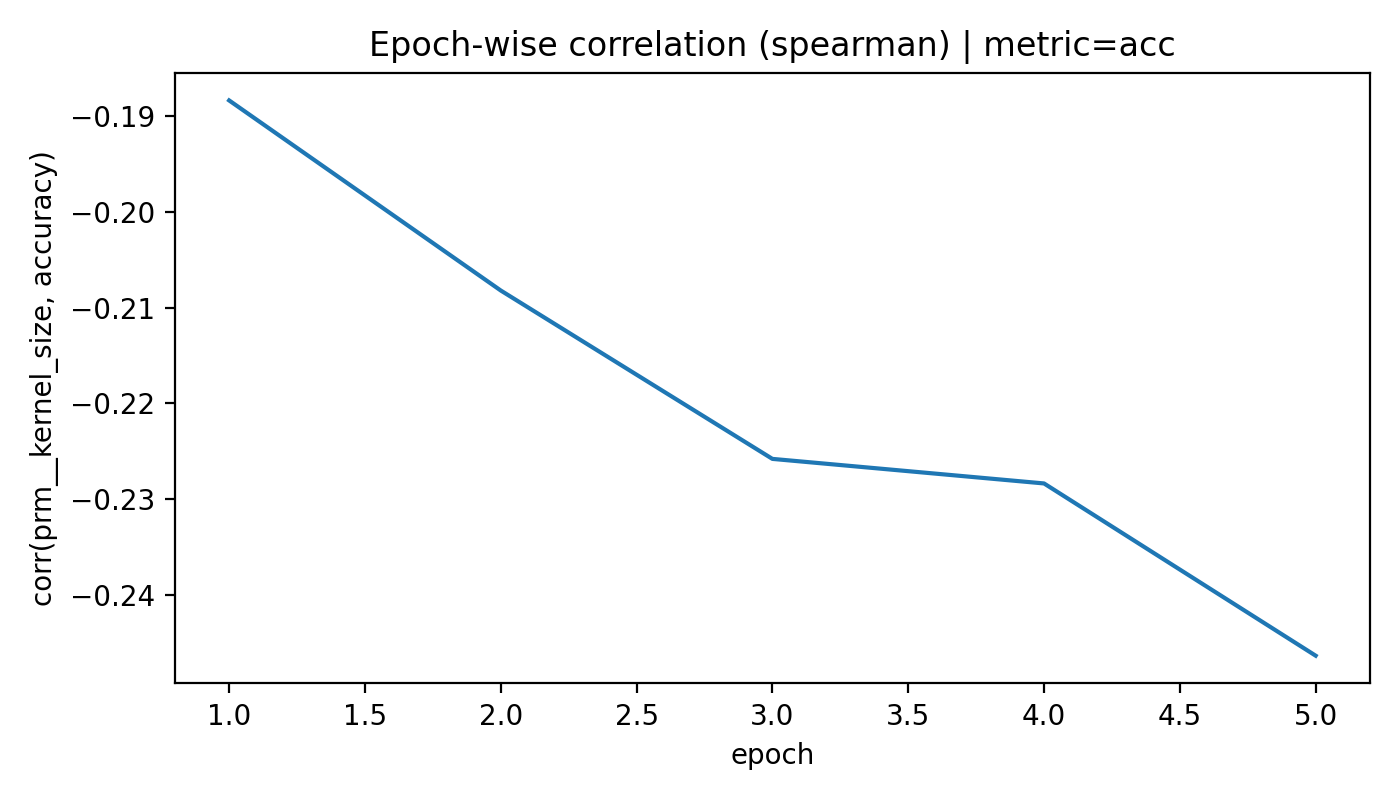

Values plotted in this chart, from the file beside it:
epoch, corr, n
1, -0.1883, 43
2, -0.2082, 32
3, -0.2258, 32
4, -0.2284, 32
5, -0.2464, 31
